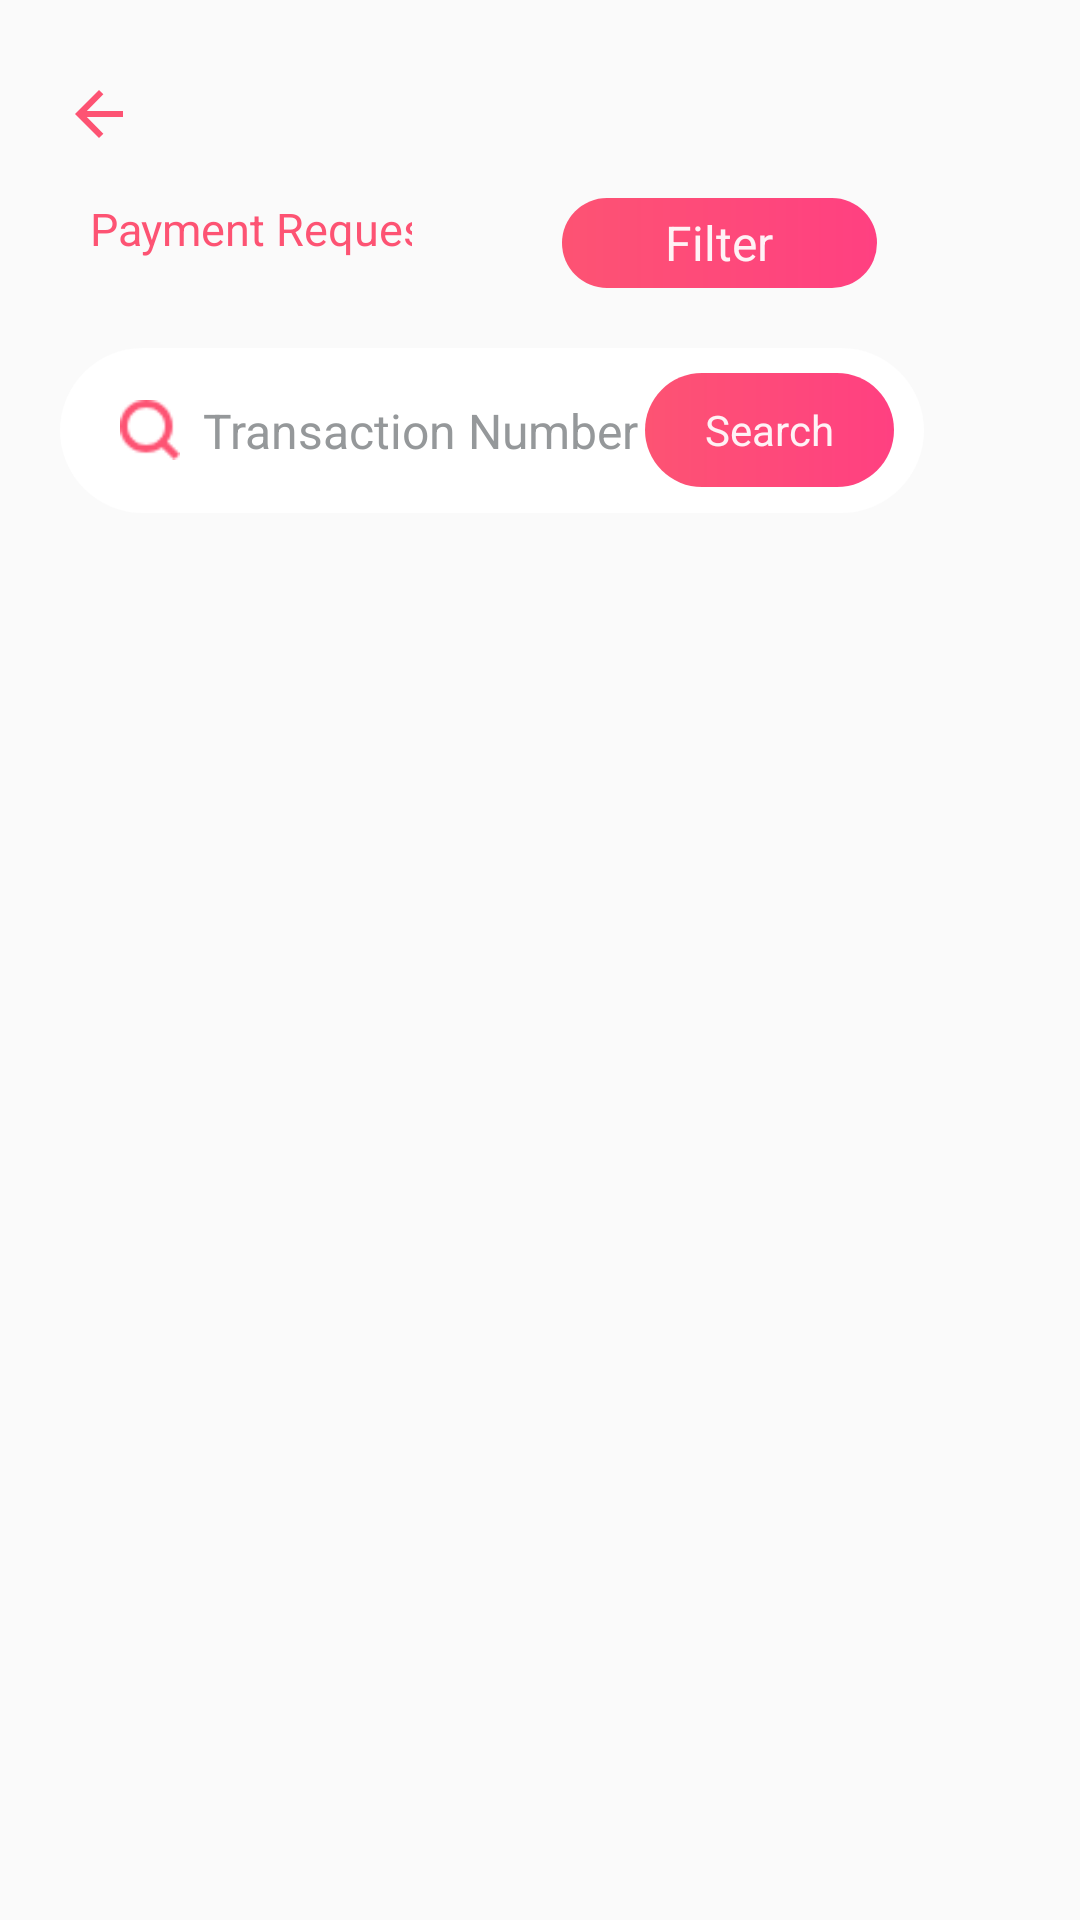

Layout XML and referenced resources for this Android screen:
<!-- AndroidManifest.xml: application theme AppTheme -->
<!-- res/layout/activity_payment_request.xml -->
<?xml version="1.0" encoding="utf-8"?>
<LinearLayout xmlns:android="http://schemas.android.com/apk/res/android"
    android:orientation="vertical" android:layout_width="match_parent"
    android:layout_height="match_parent">

    <LinearLayout
        android:layout_width="match_parent"
        android:layout_height="wrap_content"
        android:orientation="vertical">

        <RelativeLayout
            android:id="@+id/relt_top_Panel"
            android:layout_width="match_parent"
            android:layout_height="wrap_content"
            android:layout_alignParentTop="true"
            android:minHeight="20dp">

            <ImageView

                android:id="@+id/img_back"
                android:layout_width="wrap_content"
                android:layout_height="wrap_content"
                android:layout_marginBottom="10dp"
                android:layout_marginLeft="25dp"
                android:layout_marginTop="30dp"
                android:src="@drawable/ic_backward_icon" />

        </RelativeLayout>



        <LinearLayout

            android:id="@+id/rel_payment_reqst"
            android:layout_width="match_parent"
            android:layout_height="wrap_content"
            android:layout_below="@id/relt_top_Panel"
            android:orientation="horizontal">

            <LinearLayout
                android:layout_width="wrap_content"
                android:layout_height="wrap_content"
                android:orientation="vertical"
                android:gravity="center"
                android:layout_gravity="center_horizontal">


                <TextView

                    android:id="@+id/tv_profile"
                    android:layout_width="wrap_content"
                    android:layout_height="wrap_content"
                    android:layout_marginLeft="20dp"
                    android:layout_marginTop="10dp"
                    android:text="@string/payment_request"
                    android:textColor="@color/profile_text_colour"
                    android:textSize="15dp" />

            </LinearLayout>
            <RelativeLayout

                android:id="@+id/rel_filter"
                android:layout_width="105dp"
                android:layout_height="30dp"
                android:layout_marginTop="10dp"
                android:background="@drawable/login_button_background"
                android:gravity="center"
                android:layout_marginLeft="50dp"
                android:layout_marginRight="10dp"
                android:orientation="vertical">

                <TextView
                    android:layout_width="wrap_content"
                    android:layout_height="wrap_content"
                    android:layout_centerInParent="true"
                    android:gravity="center"
                    android:text="@string/recharge_filter"
                    android:textAlignment="center"
                    android:textColor="@color/white"
                    android:textSize="16dp" />

            </RelativeLayout>

        </LinearLayout>




        <LinearLayout
            android:id="@+id/edt_transcatnNumber"
            android:layout_width="wrap_content"
            android:layout_height="55dp"
            android:layout_below="@id/relt_shop"
            android:layout_centerInParent="true"
            android:layout_marginLeft="20dp"
            android:layout_marginRight="20dp"
            android:layout_marginTop="20dp"
            android:background="@drawable/profile_edittext_background"
            android:gravity="center_vertical|center_horizontal"
            android:orientation="horizontal">

            <ImageView
                android:id="@+id/img_shop_numbr_search"
                android:layout_width="20dp"
                android:layout_height="20dp"
                android:src="@drawable/search_icon"
                android:layout_marginLeft="20dp"
                />


            <RelativeLayout
                android:layout_width="150dp"
                android:layout_height="wrap_content"
                android:layout_marginLeft="5dp"
                android:gravity="center"
                android:orientation="horizontal">


                <EditText
                    android:layout_width="fill_parent"
                    android:layout_height="wrap_content"
                    android:background="@null"
                    android:gravity="center"
                    android:hint="@string/transaction_number"
                    android:inputType="number"
                    android:maxLength="100"
                    android:maxLines="1"
                    android:textColor="@color/profile_page_textColour"
                    android:textColorHint="@color/menu_text_colour"
                    android:textSize="16dp" />

            </RelativeLayout>

            <RelativeLayout

                android:id="@+id/relt_srch_ok"
                android:layout_width="83dp"
                android:layout_height="38dp"
                android:layout_alignParentRight="true"
                android:layout_marginRight="10dp"
                android:layout_marginLeft="0dp"
                android:background="@drawable/login_button_background"
                android:gravity="center_vertical">


                <TextView
                    android:layout_width="wrap_content"
                    android:layout_height="wrap_content"
                    android:layout_centerInParent="true"
                    android:text="@string/search"
                    android:textAlignment="gravity"
                    android:textColor="@color/white"
                    android:textSize="14dp" />
            </RelativeLayout>
        </LinearLayout>



        <ScrollView
            android:layout_width="match_parent"
            android:layout_height="wrap_content"
            android:layout_below="@id/rel_payment_reqst"
            android:layout_marginTop="10dp">

            <RelativeLayout
                android:layout_width="match_parent"
                android:layout_height="wrap_content"
                android:layout_marginTop="10dp">

                <androidx.recyclerview.widget.RecyclerView
                    android:id="@+id/payment_request"
                    android:layout_width="match_parent"
                    android:layout_height="wrap_content">

                </androidx.recyclerview.widget.RecyclerView>

            </RelativeLayout>
        </ScrollView>




    </LinearLayout>

</LinearLayout>
<!-- resources referenced by this layout -->
<resources>
  <color name="menu_text_colour">#95989A</color>
  <color name="profile_page_textColour">#95989A</color>
  <color name="profile_text_colour">#FD5373</color>
  <color name="white">#edffffff</color>
  <!-- drawable ic_backward_icon (drawable) -->
  <vector xmlns:android="http://schemas.android.com/apk/res/android"
          android:width="16dp"
          android:height="16dp"
          android:viewportWidth="16.0"
          android:viewportHeight="16.0">
      <path
          android:fillColor="#FD5373"
          android:pathData="M8,16 L9.455,14.545l-5.506,-5.506L16,9.039L16,6.961L3.948,6.961L9.455,1.455 8,0l-8,8Z"/>
  </vector>
  <!-- drawable login_button_background (drawable) -->
  <?xml version="1.0" encoding="utf-8"?>
  <shape xmlns:android="http://schemas.android.com/apk/res/android"
      android:shape="rectangle">
  
  <gradient android:startColor="@color/profile_text_colour"
      android:endColor="@color/colorAccent">
  
  </gradient>
  
  
      <corners android:radius="35dp"></corners>
  
      <padding android:bottom="2dp"
          android:top="2dp"
          android:left="2dp"
          android:right="2dp">
  
      </padding>
  
  </shape>
  <!-- drawable profile_edittext_background (drawable) -->
  <?xml version="1.0" encoding="utf-8"?>
  <shape xmlns:android="http://schemas.android.com/apk/res/android"
      android:shape="rectangle">
  
      <corners android:radius="80dp">
  
      </corners>
  
      <solid android:color="@color/white">
      </solid>
  
  
  </shape>
  <!-- drawable search_icon: png bitmap (drawable, 752 bytes) -->
  <string name="payment_request">Payment Request</string>
  <string name="recharge_filter">Filter</string>
  <string name="search">Search</string>
  <string name="transaction_number">Transaction Number</string>
  <style name="AppTheme" parent="Theme.AppCompat.Light.NoActionBar">
          
          <item name="colorPrimary">@color/colorPrimary</item>
          <item name="colorPrimaryDark">@color/colorPrimaryDark</item>
          <item name="colorAccent">@color/colorAccent</item>
          <item name="android:fastScrollEnabled">true</item>
  
  
      </style>
  <color name="colorAccent">#FF4081</color>
  <color name="colorPrimary">#FD5373</color>
  <color name="colorPrimaryDark">#FD5373</color>
</resources>
